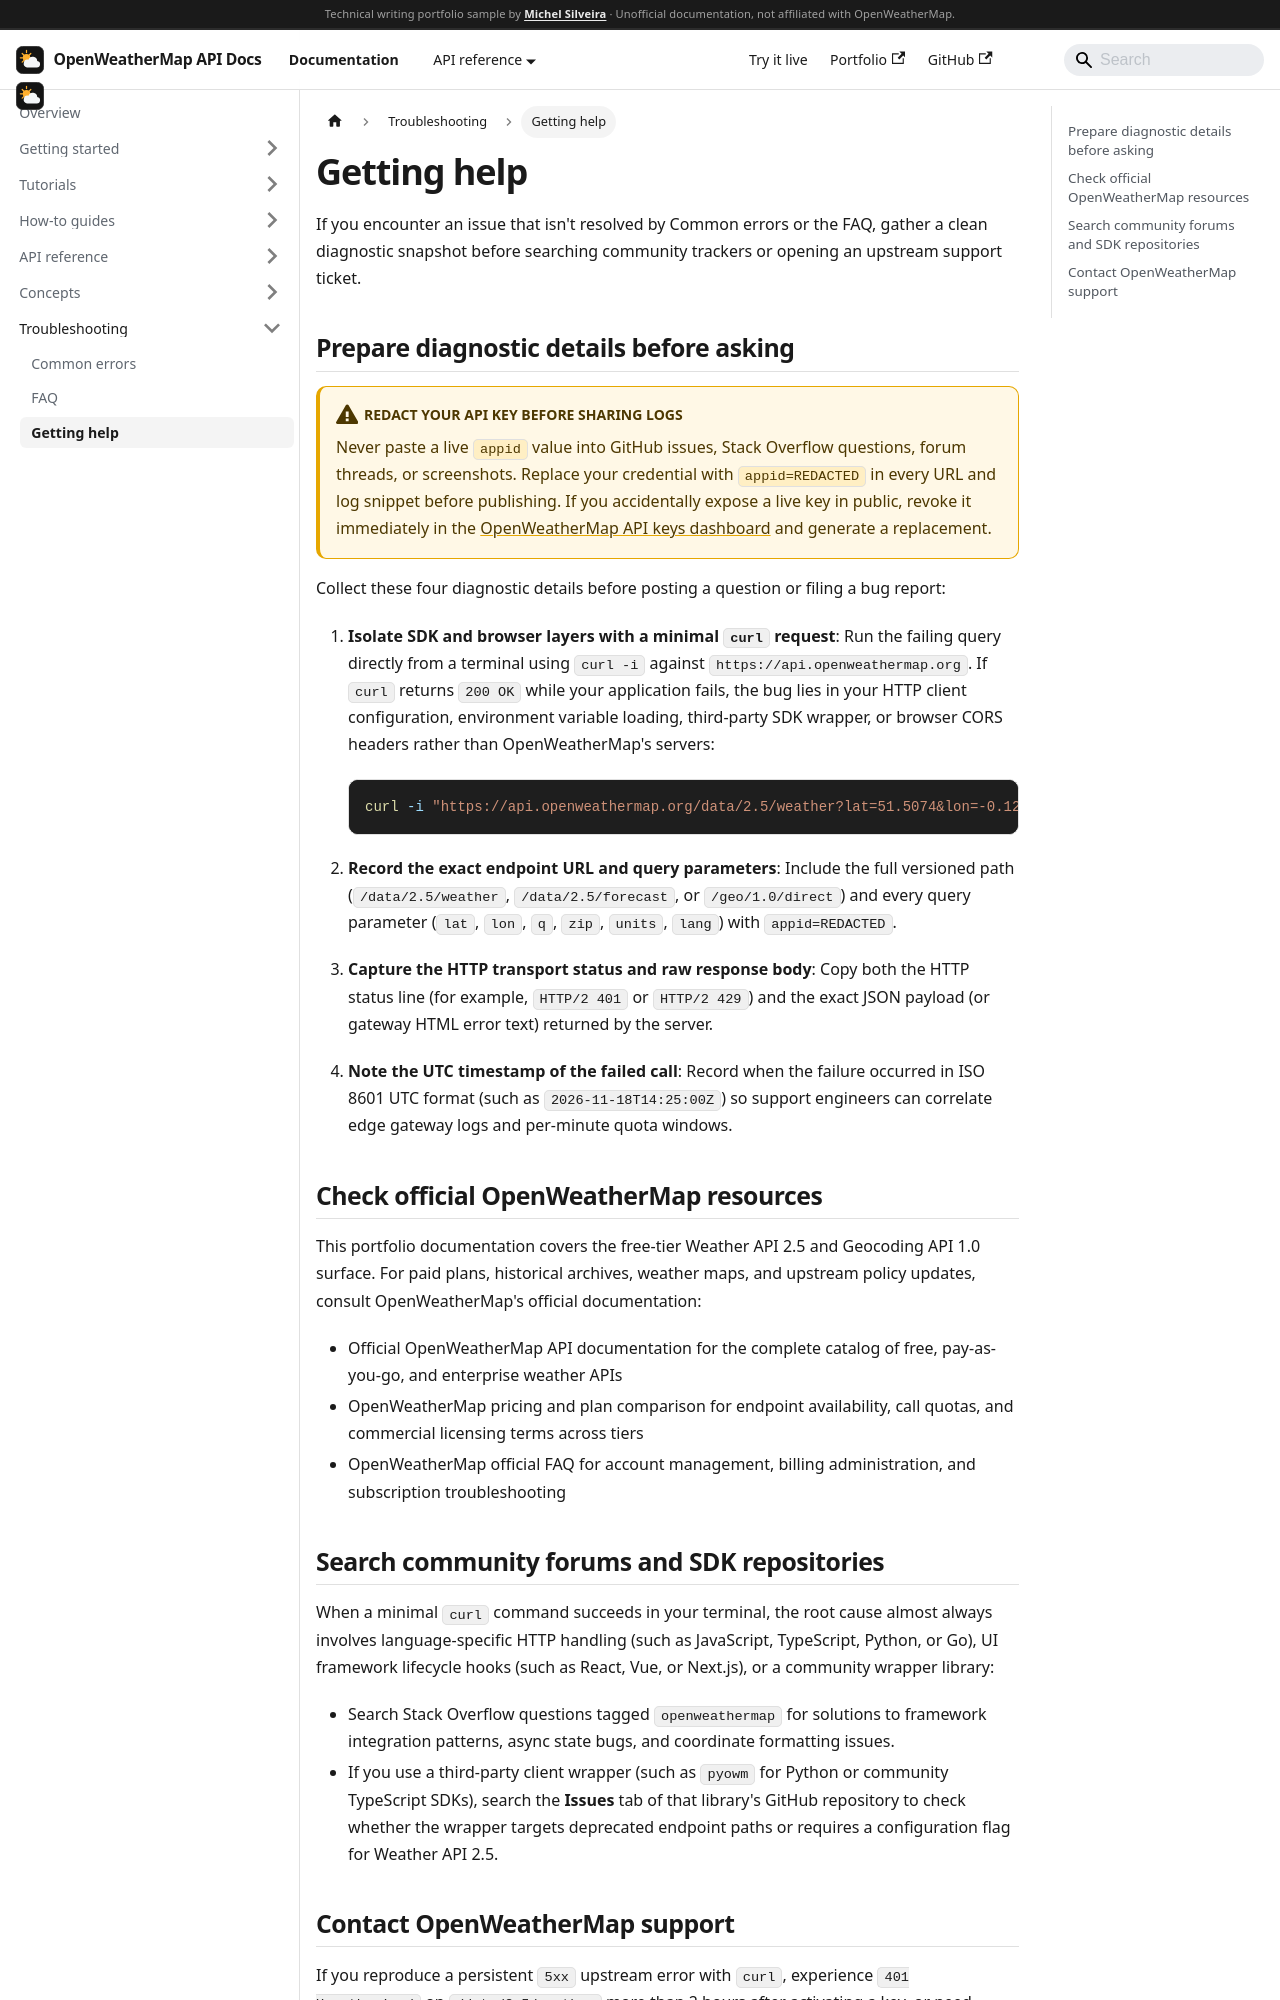

repository: MichelGSS/openweather-docs · page: docs/troubleshooting/getting-help.html · generator: docusaurus

---
sidebar_position: 3
description: Redact credentials safely, isolate SDK bugs with curl, check official OpenWeatherMap documentation, and contact upstream support.
---

# Getting help

If you encounter an issue that isn't resolved by [Common errors](./common-errors) or the [FAQ](./faq), gather a clean diagnostic snapshot before searching community trackers or opening an upstream support ticket.

## Prepare diagnostic details before asking

:::warning Redact your API key before sharing logs
Never paste a live `appid` value into GitHub issues, Stack Overflow questions, forum threads, or screenshots. Replace your credential with `appid=REDACTED` in every URL and log snippet before publishing. If you accidentally expose a live key in public, revoke it immediately in the [OpenWeatherMap API keys dashboard](https://home.openweathermap.org/api_keys) and generate a replacement.
:::

Collect these four diagnostic details before posting a question or filing a bug report:

1. **Isolate SDK and browser layers with a minimal `curl` request**: Run the failing query directly from a terminal using `curl -i` against `https://api.openweathermap.org`. If `curl` returns `200 OK` while your application fails, the bug lies in your HTTP client configuration, environment variable loading, third-party SDK wrapper, or browser CORS headers rather than OpenWeatherMap's servers:

   ```bash
   curl -i "https://api.openweathermap.org/data/2.5/weather?lat=51.5074&lon=-0.1278&units=metric&appid=REDACTED"
   ```

2. **Record the exact endpoint URL and query parameters**: Include the full versioned path (`/data/2.5/weather`, `/data/2.5/forecast`, or `/geo/1.0/direct`) and every query parameter (`lat`, `lon`, `q`, `zip`, `units`, `lang`) with `appid=REDACTED`.
3. **Capture the HTTP transport status and raw response body**: Copy both the HTTP status line (for example, `HTTP/2 401` or `HTTP/2 429`) and the exact JSON payload (or gateway HTML error text) returned by the server.
4. **Note the UTC timestamp of the failed call**: Record when the failure occurred in ISO 8601 UTC format (such as `2026-11-18T14:25:00Z`) so support engineers can correlate edge gateway logs and per-minute quota windows.

## Check official OpenWeatherMap resources

This portfolio documentation covers the free-tier Weather API 2.5 and Geocoding API 1.0 surface. For paid plans, historical archives, weather maps, and upstream policy updates, consult OpenWeatherMap's official documentation:

- [Official OpenWeatherMap API documentation](https://openweathermap.org/api) for the complete catalog of free, pay-as-you-go, and enterprise weather APIs
- [OpenWeatherMap pricing and plan comparison](https://openweathermap.org/price) for endpoint availability, call quotas, and commercial licensing terms across tiers
- [OpenWeatherMap official FAQ](https://openweathermap.org/faq) for account management, billing administration, and subscription troubleshooting
